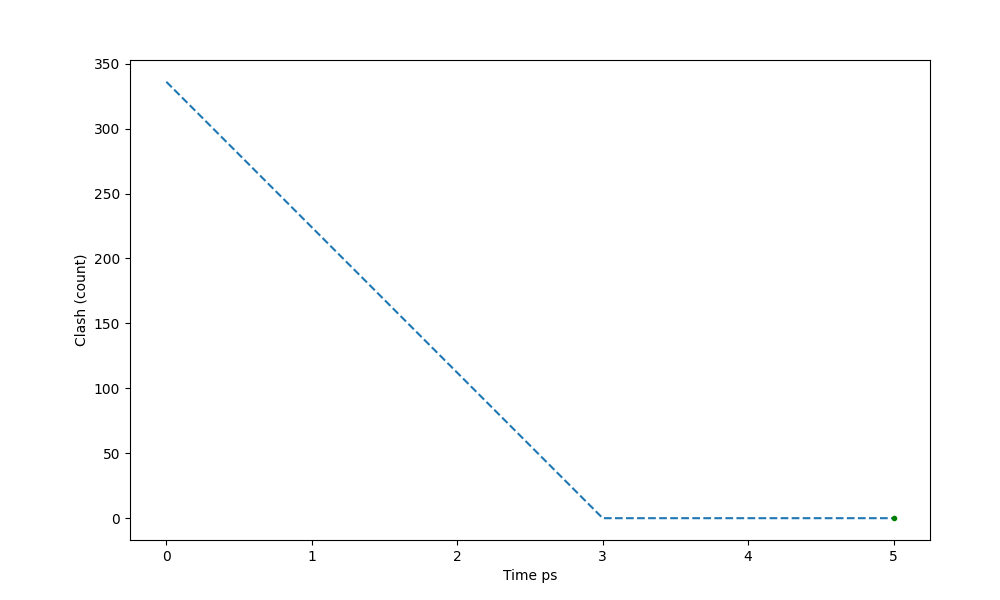

The table this chart was drawn from, first rows:
Time ps (2), Clash (count)
0, 336
3, 0
5, 0
